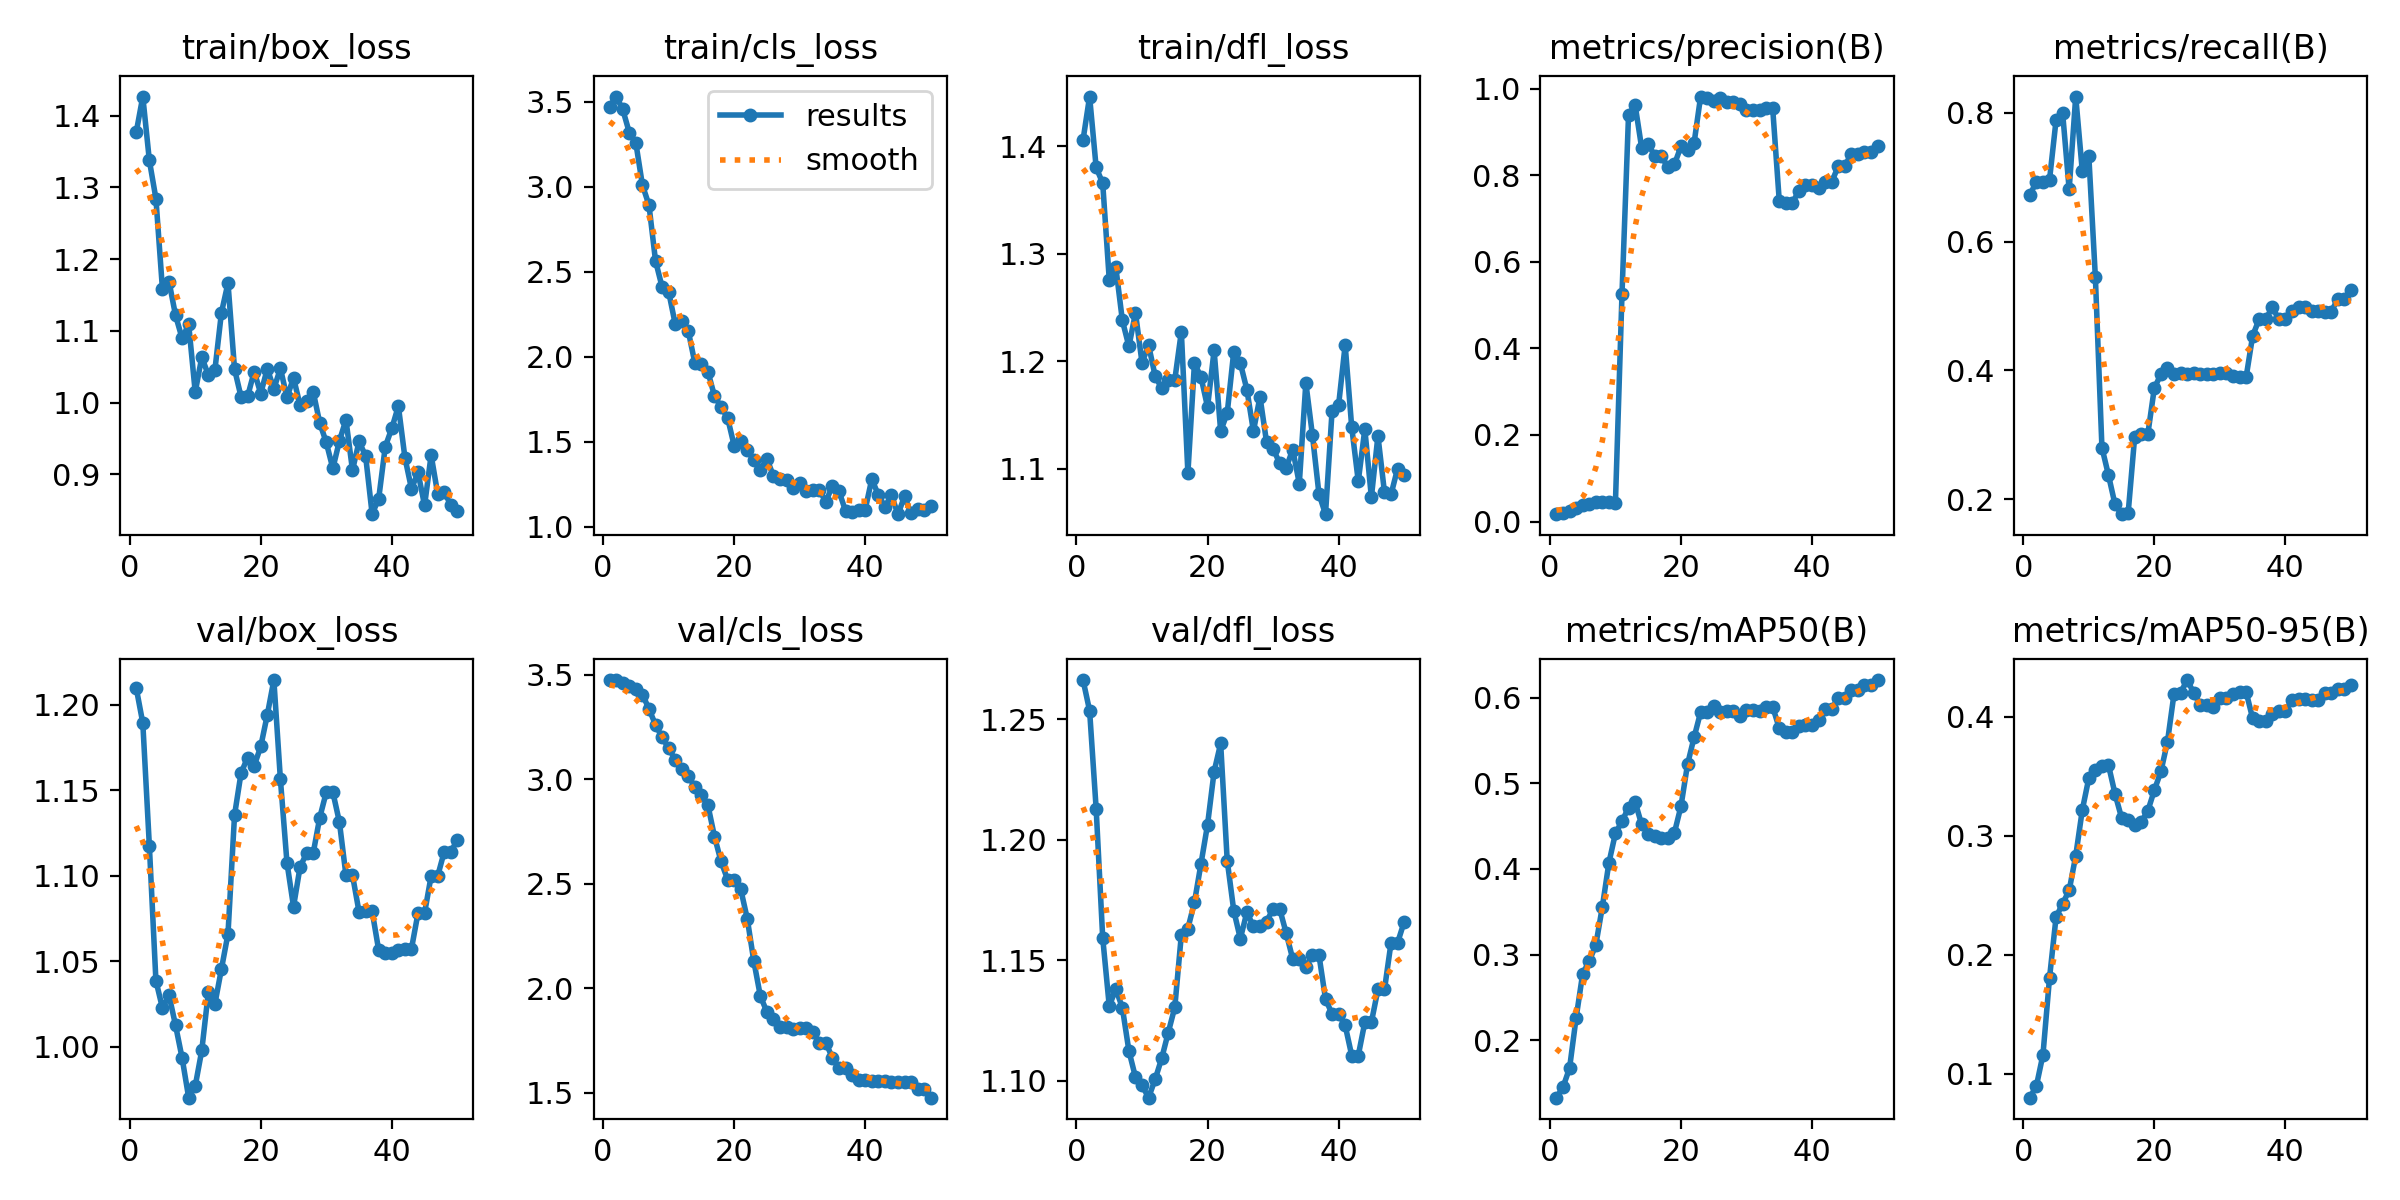

The table this chart was drawn from, first rows:
epoch, train/box_loss, train/cls_loss, train/dfl_loss, metrics/precision(B), metrics/recall(B), metrics/mAP50(B), metrics/mAP50-95(B), val/box_loss, val/cls_loss, val/dfl_loss, lr/pg0, lr/pg1, lr/pg2
1, 1.377, 3.47, 1.406, 0.01697, 0.6731, 0.1331, 0.07992, 1.21, 3.474, 1.266, 1.25e-05, 1.25e-05, 1.25e-05
2, 1.427, 3.529, 1.446, 0.02026, 0.6923, 0.1453, 0.08986, 1.189, 3.472, 1.254, 3.6758e-05, 3.6758e-05, 3.6758e-05
3, 1.337, 3.453, 1.38, 0.02509, 0.6923, 0.1676, 0.116, 1.117, 3.458, 1.213, 6.0025e-05, 6.0025e-05, 6.0025e-05
4, 1.284, 3.317, 1.365, 0.03168, 0.6958, 0.2261, 0.1804, 1.039, 3.446, 1.159, 8.2302e-05, 8.2302e-05, 8.2302e-05
5, 1.158, 3.256, 1.276, 0.03811, 0.7885, 0.2777, 0.2315, 1.023, 3.431, 1.131, 0.0001036, 0.0001036, 0.0001036
6, 1.169, 3.009, 1.287, 0.04144, 0.7998, 0.2925, 0.243, 1.03, 3.405, 1.138, 0.0001239, 0.0001239, 0.0001239
7, 1.121, 2.891, 1.238, 0.04491, 0.6809, 0.311, 0.254, 1.012, 3.337, 1.13, 0.0001432, 0.0001432, 0.0001432
8, 1.089, 2.564, 1.214, 0.04425, 0.8252, 0.3555, 0.2831, 0.9935, 3.259, 1.112, 0.0001615, 0.0001615, 0.0001615
9, 1.109, 2.411, 1.245, 0.04416, 0.7098, 0.407, 0.3215, 0.9703, 3.201, 1.101, 0.0001788, 0.0001788, 0.0001788
10, 1.015, 2.383, 1.199, 0.04294, 0.7325, 0.4416, 0.3485, 0.9771, 3.148, 1.098, 0.0001952, 0.0001952, 0.0001952
11, 1.063, 2.194, 1.215, 0.5248, 0.5446, 0.4556, 0.3554, 0.9979, 3.093, 1.093, 0.0002105, 0.0002105, 0.0002105
12, 1.038, 2.209, 1.187, 0.9397, 0.2803, 0.4716, 0.359, 1.032, 3.049, 1.101, 0.0002249, 0.0002249, 0.0002249
13, 1.045, 2.151, 1.175, 0.9631, 0.2374, 0.4783, 0.3593, 1.025, 3.014, 1.109, 0.0002382, 0.0002382, 0.0002382
14, 1.125, 1.964, 1.183, 0.8638, 0.192, 0.4519, 0.3352, 1.046, 2.964, 1.12, 0.0002506, 0.0002506, 0.0002506
15, 1.167, 1.958, 1.183, 0.8715, 0.1769, 0.4409, 0.315, 1.066, 2.925, 1.13, 0.000262, 0.000262, 0.000262
16, 1.047, 1.912, 1.228, 0.8454, 0.1785, 0.4384, 0.3132, 1.135, 2.874, 1.161, 0.0002724, 0.0002724, 0.0002724
17, 1.008, 1.769, 1.096, 0.8444, 0.2974, 0.4366, 0.3089, 1.16, 2.725, 1.163, 0.0002818, 0.0002818, 0.0002818
18, 1.009, 1.705, 1.198, 0.8187, 0.3011, 0.4365, 0.3118, 1.169, 2.606, 1.174, 0.0002902, 0.0002902, 0.0002902
19, 1.043, 1.641, 1.185, 0.8252, 0.301, 0.4421, 0.3208, 1.164, 2.519, 1.19, 0.0002977, 0.0002977, 0.0002977
20, 1.012, 1.478, 1.158, 0.8668, 0.3729, 0.4731, 0.3383, 1.175, 2.516, 1.206, 0.0003041, 0.0003041, 0.0003041
21, 1.047, 1.508, 1.21, 0.8586, 0.3939, 0.5219, 0.354, 1.194, 2.474, 1.228, 0.0003096, 0.0003096, 0.0003096
22, 1.019, 1.451, 1.135, 0.8742, 0.4033, 0.5535, 0.3789, 1.214, 2.332, 1.24, 0.000314, 0.000314, 0.000314
23, 1.048, 1.394, 1.152, 0.982, 0.3953, 0.583, 0.4192, 1.156, 2.129, 1.191, 0.0003175, 0.0003175, 0.0003175
24, 1.007, 1.336, 1.209, 0.9779, 0.396, 0.5837, 0.4202, 1.108, 1.961, 1.171, 0.0003199, 0.0003199, 0.0003199
25, 1.034, 1.401, 1.198, 0.972, 0.3942, 0.5905, 0.4308, 1.082, 1.886, 1.159, 0.0003214, 0.0003214, 0.0003214
26, 0.9964, 1.298, 1.174, 0.9788, 0.3959, 0.5835, 0.4202, 1.105, 1.853, 1.17, 0.0003219, 0.0003219, 0.0003219
27, 1.002, 1.282, 1.135, 0.9702, 0.3939, 0.5843, 0.4099, 1.113, 1.816, 1.164, 0.0003214, 0.0003214, 0.0003214
28, 1.015, 1.279, 1.167, 0.9702, 0.3939, 0.5843, 0.4099, 1.113, 1.816, 1.164, 0.00032, 0.00032, 0.00032
29, 0.9717, 1.227, 1.125, 0.9652, 0.3937, 0.579, 0.4086, 1.134, 1.806, 1.166, 0.0003175, 0.0003175, 0.0003175
30, 0.9444, 1.256, 1.119, 0.9521, 0.3958, 0.5859, 0.4161, 1.149, 1.807, 1.171, 0.000314, 0.000314, 0.000314
31, 0.9082, 1.21, 1.105, 0.9521, 0.3958, 0.5859, 0.4161, 1.149, 1.807, 1.171, 0.0003096, 0.0003096, 0.0003096
32, 0.9465, 1.218, 1.101, 0.9511, 0.3914, 0.584, 0.4189, 1.131, 1.788, 1.161, 0.0003041, 0.0003041, 0.0003041
33, 0.976, 1.216, 1.118, 0.9544, 0.3894, 0.5892, 0.4209, 1.1, 1.739, 1.15, 0.0002977, 0.0002977, 0.0002977
34, 0.9058, 1.148, 1.086, 0.9544, 0.3894, 0.5892, 0.4209, 1.1, 1.739, 1.15, 0.0002903, 0.0002903, 0.0002903
35, 0.9458, 1.243, 1.18, 0.7414, 0.4537, 0.5641, 0.3985, 1.079, 1.665, 1.147, 0.0002819, 0.0002819, 0.0002819
36, 0.9257, 1.21, 1.132, 0.7365, 0.4798, 0.5602, 0.3962, 1.079, 1.617, 1.152, 0.0002725, 0.0002725, 0.0002725
37, 0.8445, 1.094, 1.077, 0.7365, 0.4798, 0.5602, 0.3962, 1.079, 1.617, 1.152, 0.0002621, 0.0002621, 0.0002621
38, 0.8662, 1.091, 1.058, 0.764, 0.4979, 0.5672, 0.4021, 1.056, 1.583, 1.134, 0.0002507, 0.0002507, 0.0002507
39, 0.9385, 1.1, 1.154, 0.7774, 0.4796, 0.5678, 0.4052, 1.055, 1.558, 1.128, 0.0002383, 0.0002383, 0.0002383
40, 0.9642, 1.102, 1.159, 0.7774, 0.4796, 0.5678, 0.4052, 1.055, 1.558, 1.128, 0.0002249, 0.0002249, 0.0002249
41, 0.9951, 1.281, 1.215, 0.77, 0.4927, 0.5737, 0.4137, 1.057, 1.557, 1.123, 0.0002106, 0.0002106, 0.0002106
42, 0.9233, 1.189, 1.139, 0.7844, 0.4987, 0.5863, 0.4149, 1.057, 1.554, 1.11, 0.0001953, 0.0001953, 0.0001953
43, 0.8799, 1.118, 1.089, 0.7844, 0.4987, 0.5863, 0.4149, 1.057, 1.554, 1.11, 0.0001789, 0.0001789, 0.0001789
44, 0.9026, 1.186, 1.137, 0.8209, 0.4923, 0.6, 0.4141, 1.078, 1.55, 1.124, 0.0001616, 0.0001616, 0.0001616
45, 0.8566, 1.075, 1.074, 0.8209, 0.4923, 0.6, 0.4141, 1.078, 1.55, 1.124, 0.0001433, 0.0001433, 0.0001433
46, 0.9268, 1.179, 1.131, 0.8501, 0.4913, 0.6089, 0.4201, 1.1, 1.549, 1.138, 0.000124, 0.000124, 0.000124
47, 0.8729, 1.079, 1.078, 0.8501, 0.4913, 0.6089, 0.4201, 1.1, 1.549, 1.138, 0.0001037, 0.0001037, 0.0001037
48, 0.8748, 1.103, 1.076, 0.8536, 0.5112, 0.615, 0.4235, 1.114, 1.516, 1.157, 8.2413e-05, 8.2413e-05, 8.2413e-05
49, 0.8576, 1.097, 1.1, 0.8536, 0.5112, 0.615, 0.4235, 1.114, 1.516, 1.157, 6.014e-05, 6.014e-05, 6.014e-05
50, 0.8484, 1.121, 1.095, 0.8679, 0.5243, 0.6204, 0.427, 1.121, 1.475, 1.166, 3.6878e-05, 3.6878e-05, 3.6878e-05
